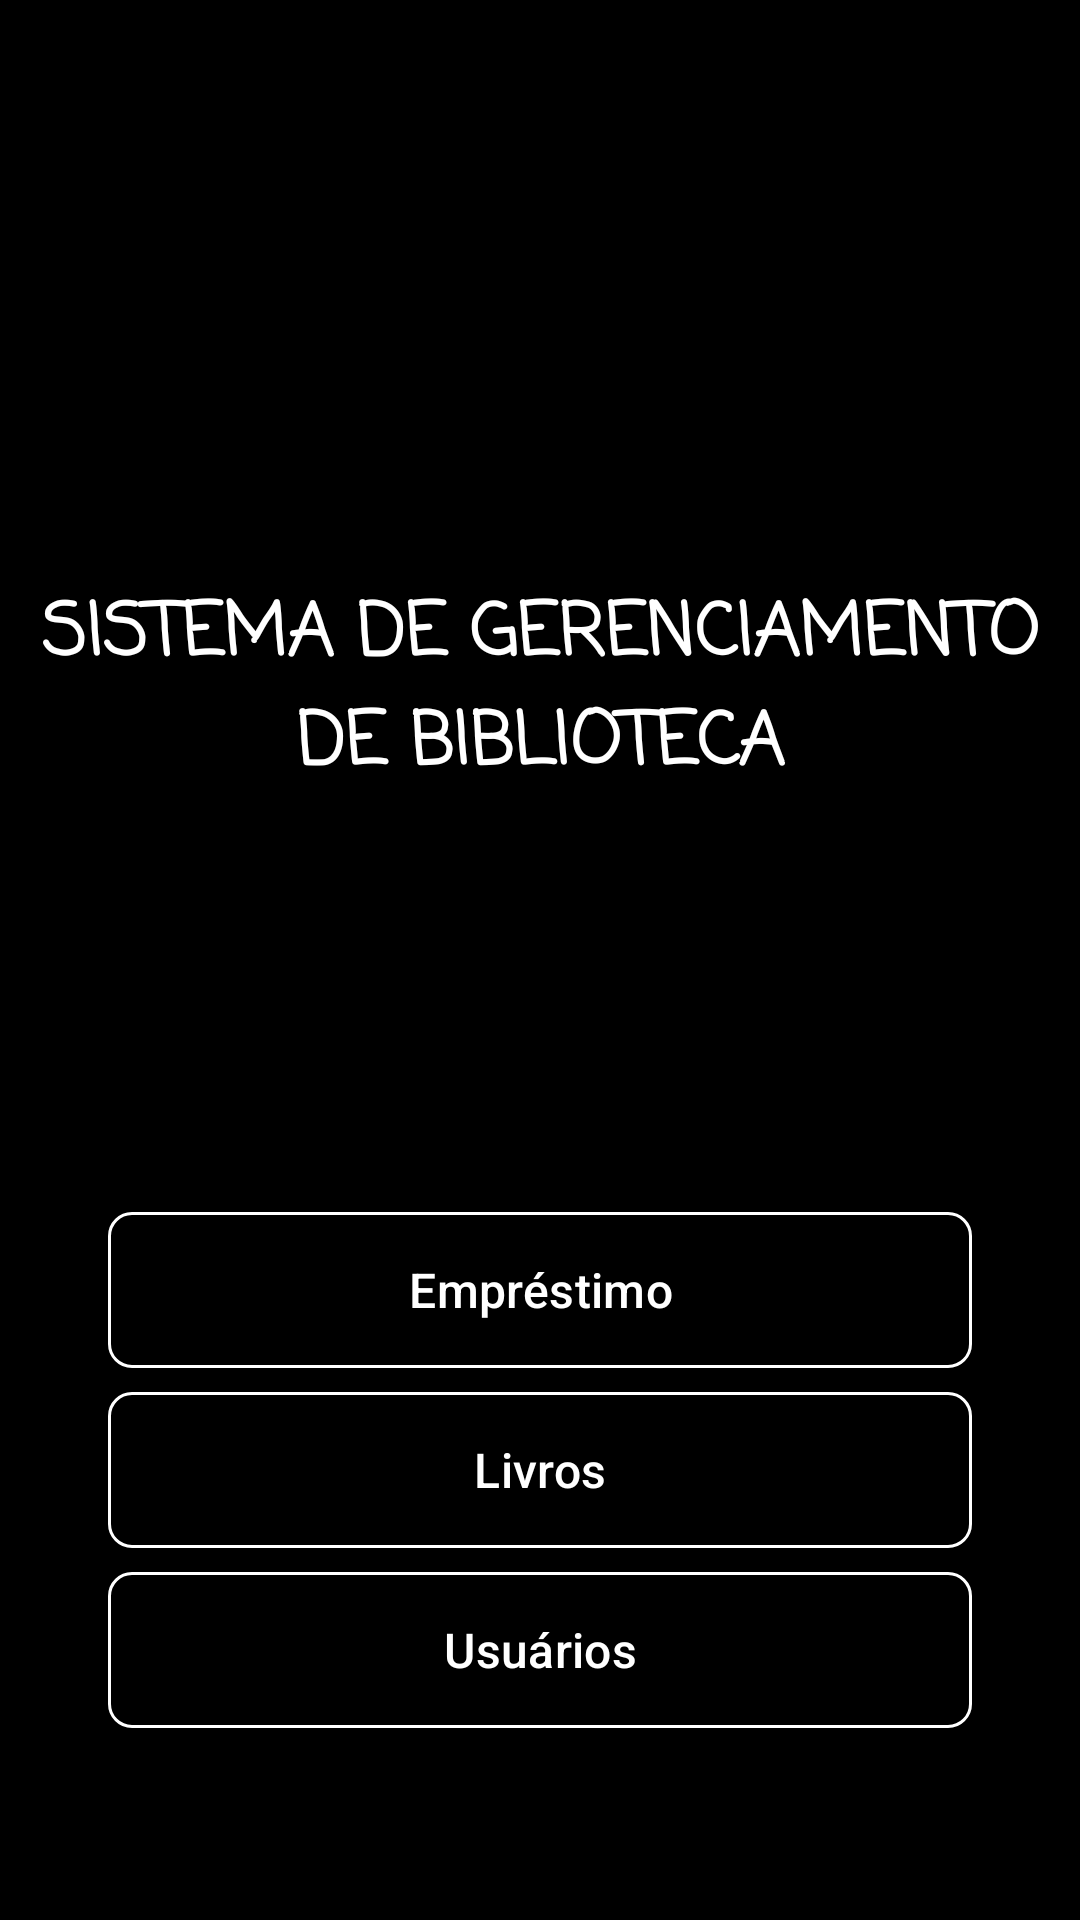

Android layout source for this screen:
<!-- AndroidManifest.xml: application theme Theme.LibraryManagementSystem -->
<!-- res/layout/activity_main.xml -->
<?xml version="1.0" encoding="utf-8"?>
<androidx.constraintlayout.widget.ConstraintLayout xmlns:android="http://schemas.android.com/apk/res/android"
    xmlns:app="http://schemas.android.com/apk/res-auto"
    xmlns:tools="http://schemas.android.com/tools"
    android:id="@+id/main"
    android:layout_width="match_parent"
    android:layout_height="match_parent"
    android:background="@color/black"
    tools:context=".ui.MainActivity">

    <androidx.appcompat.widget.AppCompatTextView
        android:layout_width="0dp"
        android:layout_height="wrap_content"
        android:fontFamily="casual"
        android:text="@string/main_screen_title"
        android:textAlignment="center"
        android:textAllCaps="true"
        android:textColor="@color/white"
        android:textSize="24sp"
        android:textStyle="bold"
        app:layout_constraintBottom_toTopOf="@+id/btn_books"
        app:layout_constraintEnd_toEndOf="parent"
        app:layout_constraintStart_toStartOf="parent"
        app:layout_constraintTop_toTopOf="parent" />

    <com.google.android.material.button.MaterialButton
        android:id="@+id/btn_borrow"
        android:layout_width="0dp"
        android:layout_height="60dp"
        android:backgroundTint="@color/black"
        android:text="Empréstimo"
        android:textSize="16sp"
        app:cornerRadius="8dp"
        app:layout_constraintBottom_toTopOf="@+id/btn_books"
        app:layout_constraintEnd_toEndOf="parent"
        app:layout_constraintStart_toStartOf="parent"
        app:layout_constraintWidth_percent="0.8"
        app:strokeColor="@color/white"
        app:strokeWidth="1dp" />

    <com.google.android.material.button.MaterialButton
        android:id="@+id/btn_books"
        android:layout_width="0dp"
        android:layout_height="60dp"
        android:backgroundTint="@color/black"
        android:text="@string/btn_books"
        android:textSize="16sp"
        app:cornerRadius="8dp"
        app:layout_constraintBottom_toTopOf="@+id/btn_users"
        app:layout_constraintEnd_toEndOf="parent"
        app:layout_constraintStart_toStartOf="parent"
        app:layout_constraintWidth_percent="0.8"
        app:strokeColor="@color/white"
        app:strokeWidth="1dp" />

    <com.google.android.material.button.MaterialButton
        android:id="@+id/btn_users"
        android:layout_width="0dp"
        android:layout_height="60dp"
        android:backgroundTint="@color/black"
        android:text="@string/btn_users"
        android:textSize="16sp"
        android:layout_marginBottom="60dp"
        app:cornerRadius="8dp"
        app:layout_constraintBottom_toBottomOf="parent"
        app:layout_constraintEnd_toEndOf="parent"
        app:layout_constraintStart_toStartOf="parent"
        app:layout_constraintWidth_percent="0.8"
        app:strokeColor="@color/white"
        app:strokeWidth="1dp" />

</androidx.constraintlayout.widget.ConstraintLayout>
<!-- resources referenced by this layout -->
<resources>
  <string name="btn_books">Livros</string>
  <string name="btn_users">Usuários</string>
  <string name="main_screen_title">Sistema de Gerenciamento\nde Biblioteca</string>
  <style name="Theme.LibraryManagementSystem" parent="Base.Theme.LibraryManagementSystem" />
  <style name="Base.Theme.LibraryManagementSystem" parent="Theme.Material3.DayNight.NoActionBar">
          
          <item name="android:statusBarColor">@color/black</item>
      </style>
  <!-- not gathered from this repository: default colours our renderer supplied (Android Studio template values) -->
  <color name="black">#FF000000</color>
  <color name="white">#FFFFFFFF</color>
</resources>
